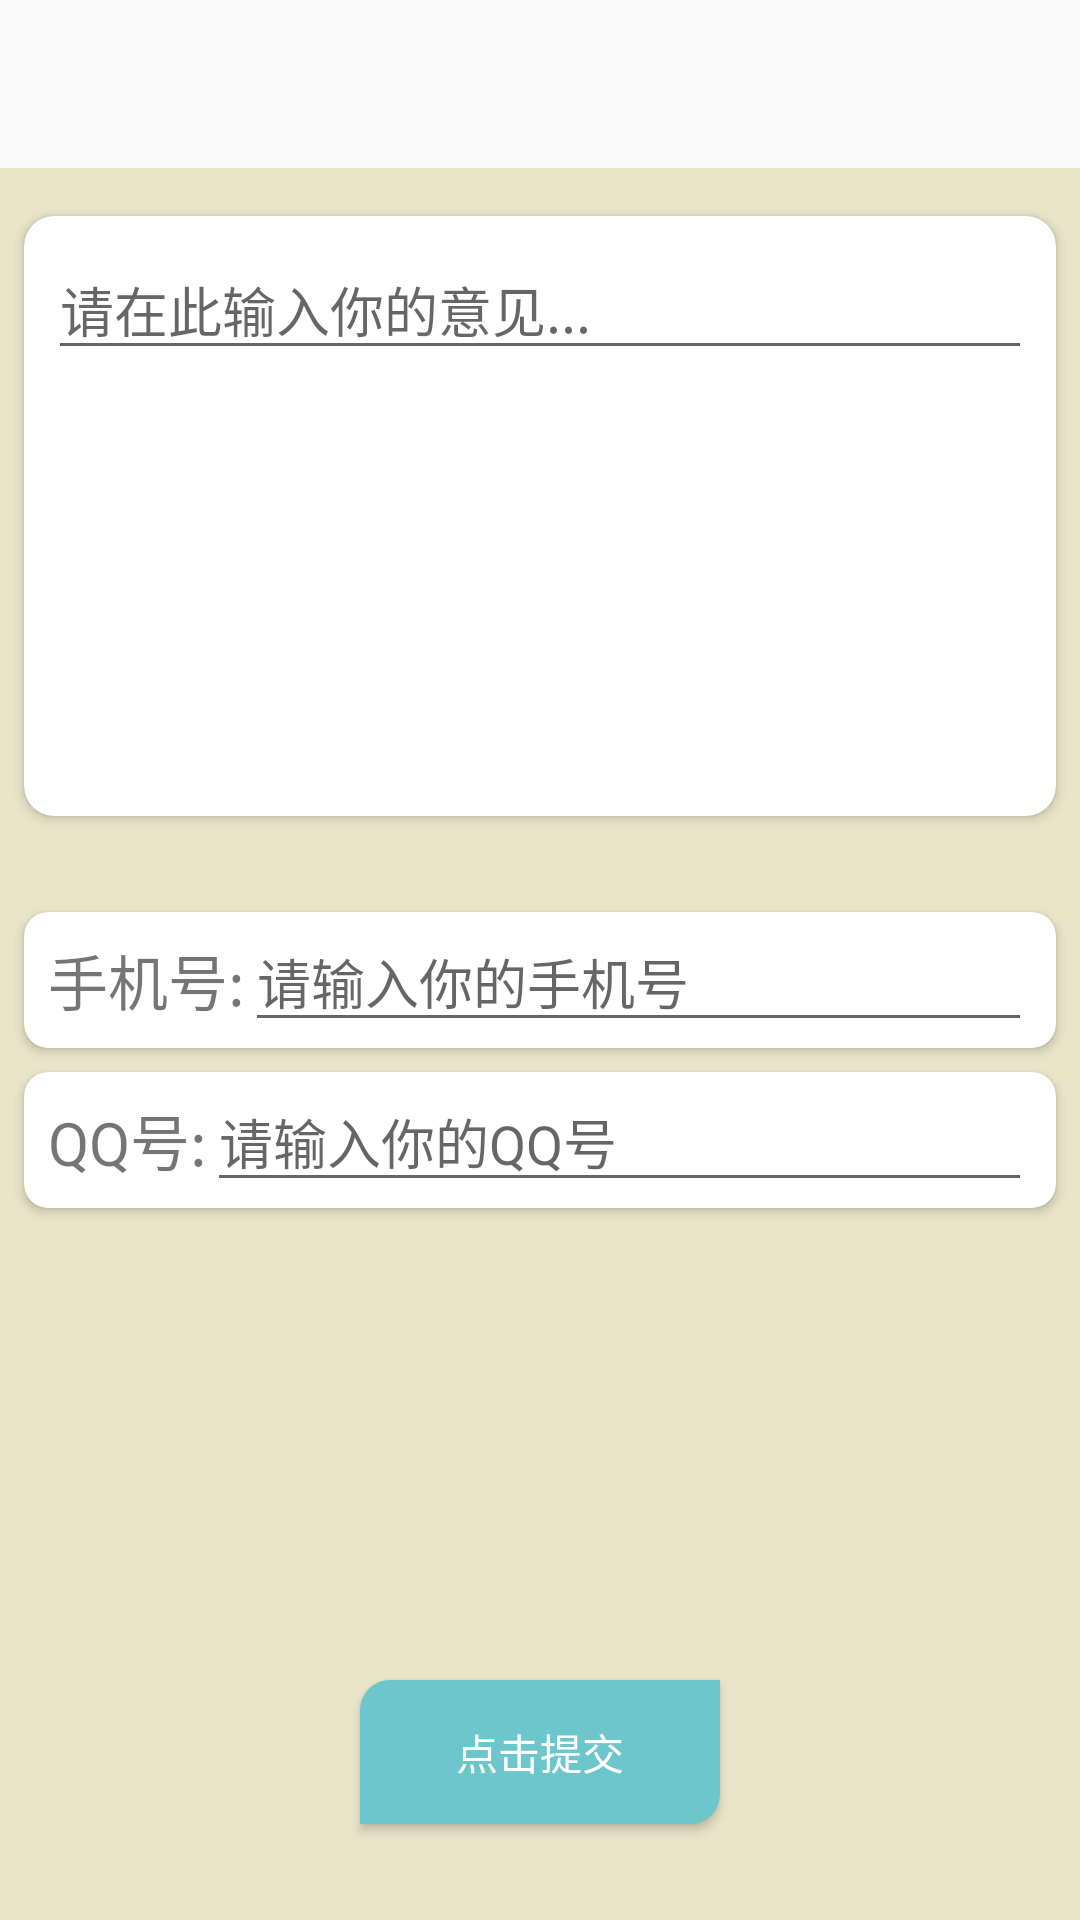

Android layout source for this screen:
<!-- AndroidManifest.xml: application theme AppTheme -->
<!-- res/layout/activity_feed_back.xml -->
<?xml version="1.0" encoding="utf-8"?>
<layout xmlns:android="http://schemas.android.com/apk/res/android"
    xmlns:app="http://schemas.android.com/apk/res-auto"
    xmlns:tools="http://schemas.android.com/tools">

    <androidx.constraintlayout.widget.ConstraintLayout
        android:layout_width="match_parent"
        android:layout_height="match_parent"
        tools:context=".view.FeedBackActivity">



        <androidx.appcompat.widget.Toolbar
            android:id="@+id/feedback_toolbar"
            android:layout_width="match_parent"
            android:layout_height="?attr/actionBarSize"
            android:background="@drawable/gradual_color_tb"
            app:navigationIcon="@drawable/back_icon"
            app:layout_constraintTop_toTopOf="parent" />

        <androidx.constraintlayout.widget.ConstraintLayout
            android:id="@+id/feedback_layout"
            android:layout_width="match_parent"
            android:layout_height="0dp"
            android:background="@color/colorPrimary"
            app:layout_constraintTop_toBottomOf="@id/feedback_toolbar"
            app:layout_constraintBottom_toBottomOf="parent">

            <androidx.cardview.widget.CardView
                android:id="@+id/opinion_card"
                android:layout_width="match_parent"
                android:layout_height="@dimen/edit_height"
                android:layout_marginStart="@dimen/margin_min"
                android:layout_marginEnd="@dimen/margin_min"
                android:layout_marginTop="@dimen/margin_medium"
                app:layout_constraintTop_toTopOf="parent"
                app:layout_constraintStart_toStartOf="parent"
                app:cardCornerRadius="10dp"
                app:layout_constraintEnd_toEndOf="parent">
                <EditText
                    android:id="@+id/opinion_input"
                    android:layout_width="match_parent"
                    android:layout_height="wrap_content"
                    android:singleLine="false"
                    android:layout_margin="@dimen/margin_min"
                    android:hint="请在此输入你的意见..."/>
            </androidx.cardview.widget.CardView>

            <androidx.cardview.widget.CardView
                android:id="@+id/tel_card"
                android:layout_width="match_parent"
                android:layout_height="wrap_content"
                android:layout_marginStart="@dimen/margin_min"
                android:layout_marginEnd="@dimen/margin_min"
                android:layout_marginTop="@dimen/margin_max"
                app:cardCornerRadius="8dp"
                app:layout_constraintStart_toStartOf="parent"
                app:layout_constraintEnd_toEndOf="parent"
                app:layout_constraintTop_toBottomOf="@id/opinion_card">
                <androidx.constraintlayout.widget.ConstraintLayout
                    android:layout_width="match_parent"
                    android:layout_height="wrap_content">
                    <TextView
                        android:id="@+id/tel_title"
                        android:layout_width="wrap_content"
                        android:layout_height="wrap_content"
                        android:text="手机号:"
                        android:textSize="@dimen/text_size"
                        android:layout_marginTop="@dimen/margin_min"
                        android:layout_marginBottom="@dimen/margin_min"
                        android:layout_marginStart="@dimen/margin_min"
                        app:layout_constraintStart_toStartOf="parent"
                        app:layout_constraintTop_toTopOf="parent"
                        app:layout_constraintBottom_toBottomOf="parent"/>
                    <EditText
                        android:id="@+id/tel_input"
                        android:layout_width="0dp"
                        android:layout_height="wrap_content"
                        android:layout_marginEnd="@dimen/margin_min"
                        android:hint="请输入你的手机号"
                        app:layout_constraintTop_toTopOf="parent"
                        app:layout_constraintStart_toEndOf="@id/tel_title"
                        app:layout_constraintEnd_toEndOf="parent"/>
                </androidx.constraintlayout.widget.ConstraintLayout>
            </androidx.cardview.widget.CardView>

            <androidx.cardview.widget.CardView
                android:id="@+id/qq_card"
                android:layout_width="match_parent"
                android:layout_height="wrap_content"
                android:layout_marginStart="@dimen/margin_min"
                android:layout_marginEnd="@dimen/margin_min"
                android:layout_marginTop="@dimen/margin_min"
                app:cardCornerRadius="8dp"
                app:layout_constraintStart_toStartOf="parent"
                app:layout_constraintEnd_toEndOf="parent"
                app:layout_constraintTop_toBottomOf="@id/tel_card">
                <androidx.constraintlayout.widget.ConstraintLayout
                    android:layout_width="match_parent"
                    android:layout_height="wrap_content">
                    <TextView
                        android:id="@+id/qq_title"
                        android:layout_width="wrap_content"
                        android:layout_height="wrap_content"
                        android:text="QQ号:"
                        android:textSize="@dimen/text_size"
                        android:layout_marginTop="@dimen/margin_min"
                        android:layout_marginBottom="@dimen/margin_min"
                        android:layout_marginStart="@dimen/margin_min"
                        app:layout_constraintStart_toStartOf="parent"
                        app:layout_constraintTop_toTopOf="parent"
                        app:layout_constraintBottom_toBottomOf="parent"/>
                    <EditText
                        android:id="@+id/qq_input"
                        android:layout_width="0dp"
                        android:layout_height="wrap_content"
                        android:layout_marginEnd="@dimen/margin_min"
                        android:hint="请输入你的QQ号"
                        app:layout_constraintTop_toTopOf="parent"
                        app:layout_constraintStart_toEndOf="@id/qq_title"
                        app:layout_constraintEnd_toEndOf="parent"/>
                </androidx.constraintlayout.widget.ConstraintLayout>
            </androidx.cardview.widget.CardView>
            
            <Button
                android:id="@+id/feedback_commit"
                android:layout_width="wrap_content"
                android:layout_height="wrap_content"
                android:text="点击提交"
                android:background="@drawable/btn_save"
                android:textColor="@android:color/white"
                android:paddingStart="@dimen/margin_max"
                android:paddingEnd="@dimen/margin_max"
                android:layout_marginBottom="@dimen/margin_max"
                app:layout_constraintStart_toStartOf="parent"
                app:layout_constraintEnd_toEndOf="parent"
                app:layout_constraintBottom_toBottomOf="parent"/>

        </androidx.constraintlayout.widget.ConstraintLayout>

    </androidx.constraintlayout.widget.ConstraintLayout>
</layout>
<!-- resources referenced by this layout -->
<resources>
  <color name="colorPrimary">#EAE5C9</color>
  <dimen name="edit_height">200dp</dimen>
  <dimen name="margin_max">32dp</dimen>
  <dimen name="margin_medium">16dp</dimen>
  <dimen name="margin_min">8dp</dimen>
  <dimen name="text_size">20sp</dimen>
  <!-- drawable btn_save (drawable) -->
  <?xml version="1.0" encoding="utf-8"?>
  <shape
      xmlns:android="http://schemas.android.com/apk/res/android"
      android:shape="rectangle">
      
      <corners
          android:topLeftRadius="10dp"
          android:bottomRightRadius="10dp"/>
  
      <solid android:color="@color/colorPrimaryDark"/>
  
  </shape>
  <style name="AppTheme" parent="Theme.AppCompat.Light.NoActionBar">
          
          <item name="colorPrimary">@color/colorPrimary</item>
          <item name="colorPrimaryDark">@color/colorPrimaryDark</item>
      </style>
  <color name="colorPrimaryDark">#6CC6CB</color>
</resources>
